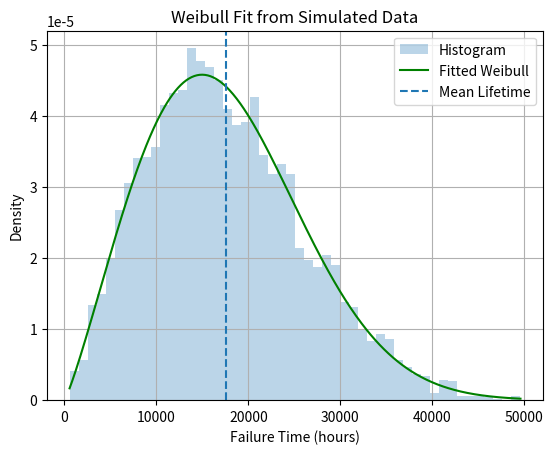

Source code (Python):
import math
import random
import numpy as np
import matplotlib.pyplot as plt
from scipy.stats import weibull_min

# -------------------------------
# PARAMETERS (your current model)
# -------------------------------
eta = 20000
beta = 2.2

# -------------------------------
# GENERATE LIFETIMES (Weibull)
# -------------------------------
lifetimes = []

for _ in range(5000):
    U = random.random()
    t = eta * (-math.log(U))**(1 / beta)
    lifetimes.append(t)

# -------------------------------
# FIT WEIBULL FROM DATA
# -------------------------------
shape, loc, scale = weibull_min.fit(lifetimes, floc=0)

fitted_beta = shape
fitted_eta = scale

print(f"Estimated beta: {fitted_beta:.3f}")
print(f"Estimated eta: {fitted_eta:.3f}")

# -------------------------------
# PREPARE CURVE
# -------------------------------
x = np.linspace(min(lifetimes), max(lifetimes), 500)
pdf_fitted = weibull_min.pdf(x, fitted_beta, scale=fitted_eta)

# -------------------------------
# PLOT
# -------------------------------
plt.figure()

# Histogram
plt.hist(lifetimes, bins=50, density=True, alpha=0.3, label="Histogram")

# Fitted Weibull
plt.plot(x, pdf_fitted, color='green', label="Fitted Weibull")

# Mean line
mean_life = np.mean(lifetimes)
plt.axvline(mean_life, linestyle='--', label="Mean Lifetime")

plt.xlabel("Failure Time (hours)")
plt.ylabel("Density")
plt.title("Weibull Fit from Simulated Data")

plt.legend()
plt.grid()

plt.show()
